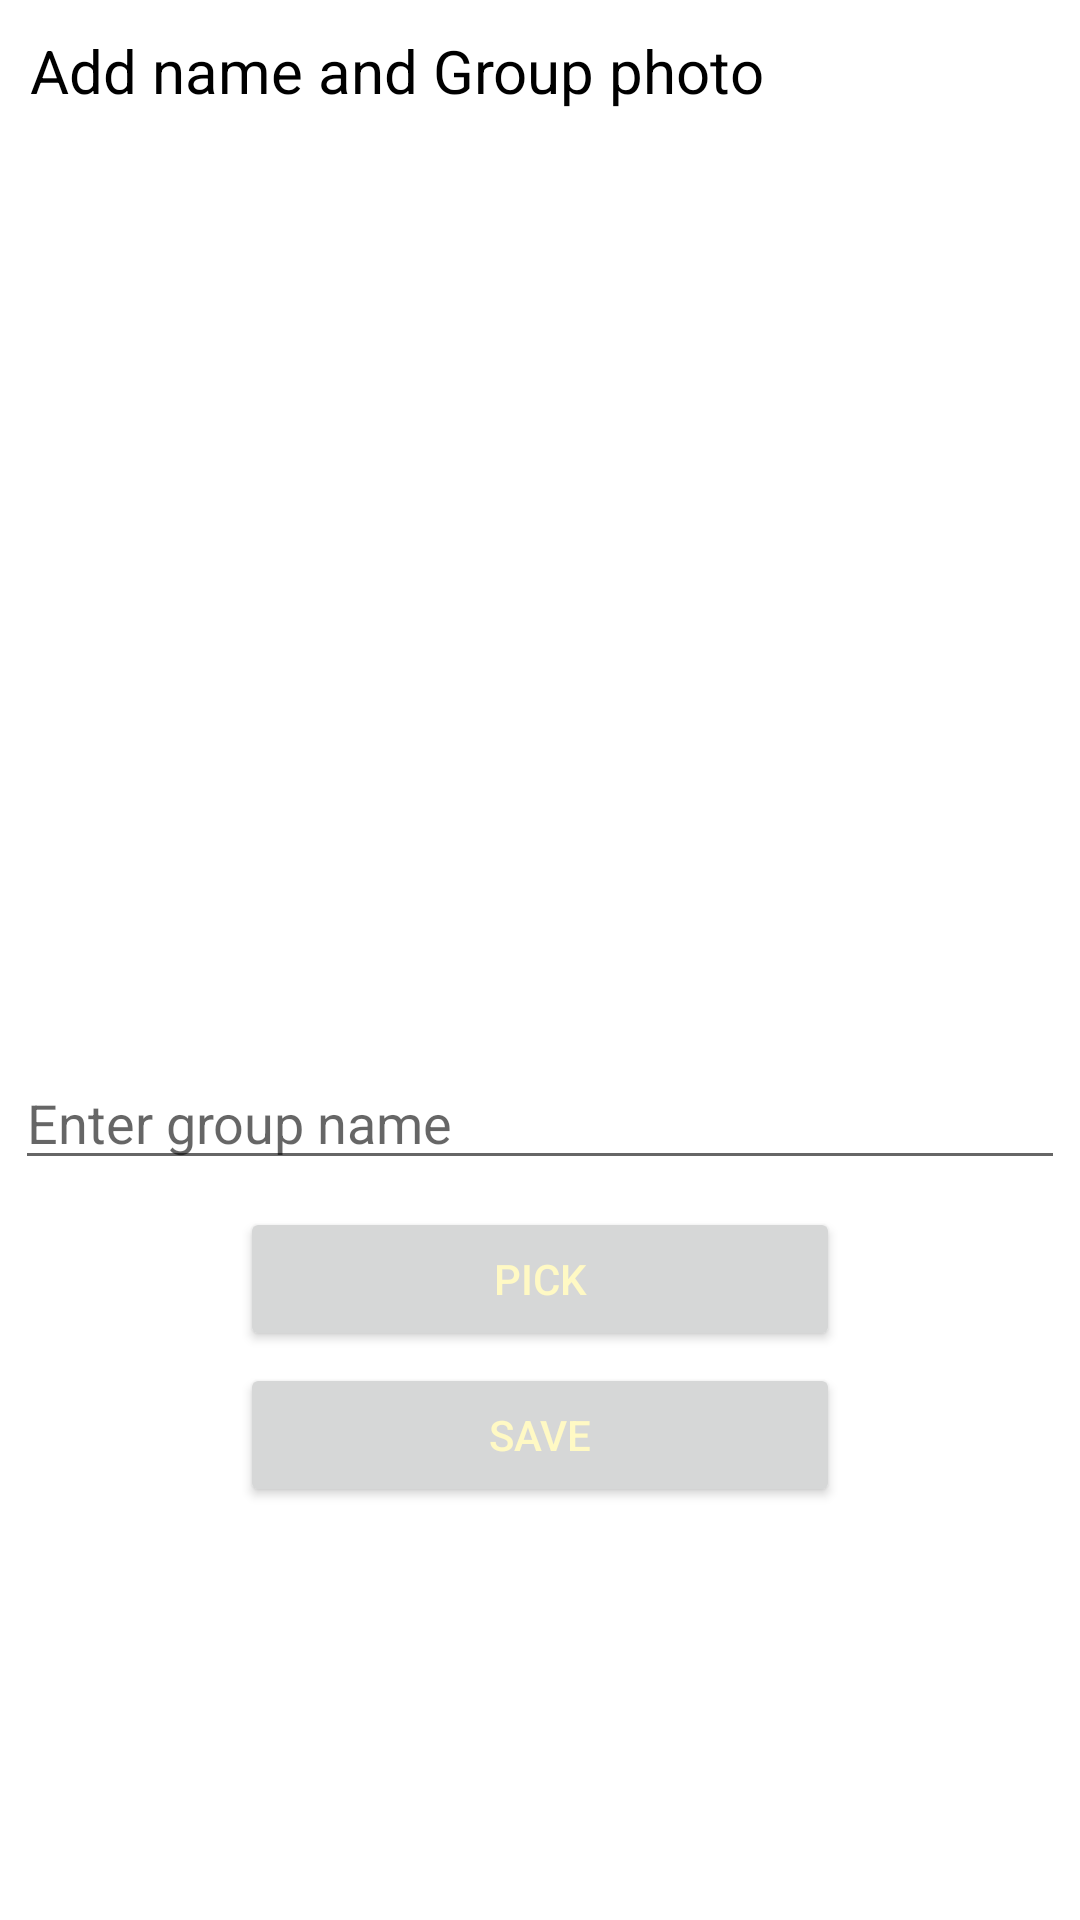

Android layout source for this screen:
<!-- AndroidManifest.xml: application theme Theme.ChatIT -->
<!-- res/layout/activity_group_name.xml -->
<?xml version="1.0" encoding="utf-8"?>

<LinearLayout xmlns:android="http://schemas.android.com/apk/res/android"
    xmlns:app="http://schemas.android.com/apk/res-auto"
    xmlns:tools="http://schemas.android.com/tools"
    android:layout_width="match_parent"
    android:layout_height="match_parent"
    android:orientation="vertical"
    tools:context=".GroupName">

    <TextView
        android:layout_width="match_parent"
        android:layout_height="wrap_content"
        android:text="Add name and Group photo"
        android:textColor="@color/black"
        android:textSize="20sp"
        android:layout_margin="10dp"/>


    <ImageView
        android:layout_width="match_parent"
        android:layout_height="300dp"
        android:id="@+id/iv_group"
        />


    <EditText
        android:layout_width="match_parent"
        android:layout_height="wrap_content"
        android:hint="Enter group name"
        android:layout_margin="5dp"
        android:id="@+id/grouoname_ET"
        android:textColor="@color/black"/>

    <Button
        android:layout_width="200dp"
        android:layout_height="wrap_content"
        android:text="pick"
        android:textColor="@color/purple_500"
        android:id="@+id/pick_groupiv"
        android:gravity="center"
        android:layout_gravity="center"
        android:layout_marginTop="4dp"/>

    <Button
        android:layout_width="200dp"
        android:layout_height="wrap_content"
        android:text="Save"
        android:id="@+id/save_groupbtn"
        android:gravity="center"
        android:textColor="@color/purple_500"
        android:layout_gravity="center"
        android:layout_marginTop="4dp"/>

    <ProgressBar
        android:layout_width="wrap_content"
        android:layout_height="wrap_content"
        android:id="@+id/pb_groupname"
        android:layout_gravity="center"
        android:visibility="gone"/>

</LinearLayout>
<!-- resources referenced by this layout -->
<resources>
  <color name="black">#FF000000</color>
  <color name="purple_500">#FFF9C4</color>
  <style name="Theme.ChatIT" parent="Theme.MaterialComponents.DayNight.DarkActionBar">
          
          <item name="colorPrimary">@color/purple_200</item>
          <item name="colorPrimaryVariant">@color/purple_700</item>
          <item name="colorOnPrimary">@color/white</item>
          
          <item name="colorSecondary">@color/teal_200</item>
          <item name="colorSecondaryVariant">@color/purple_200</item>
          <item name="colorOnSecondary">@color/black</item>
          
          <item name="android:statusBarColor" tools:targetApi="l">?attr/colorPrimaryVariant</item>
          
      </style>
  <color name="purple_200">#FBC02D</color>
  <color name="purple_700">#090909</color>
  <color name="white">#FFFFFFFF</color>
  <color name="teal_200">#FBC02D</color>
</resources>
